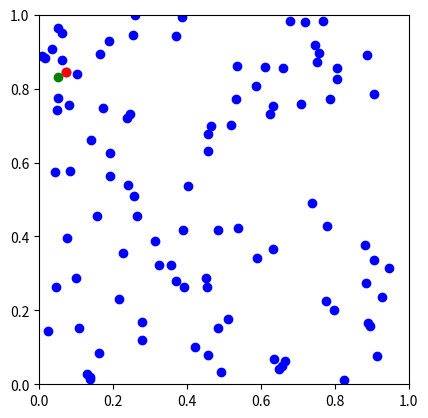

Recreate this plot in Python.
# coding:utf-8
import numpy as np
import matplotlib.pyplot as plt


class NearestNeighbors:

    def __init__(self):
        self.data = None
        self.distance = None

    def fit(self, data, distance="euclidean"):
        self.data = data
        self.distance = distance

    def predict(self, q):
        if self.distance == "euclidean":
            distances = np.array(
                [self._get_euclidean_distance(p, q) for p in self.data])

        index = distances.argmin()
        return (index, self.data[index])

    def _get_euclidean_distance(self, p, q):
        return np.linalg.norm(p - q)


def __main():

    # Setting
    N = 100
    dim = 2
    data = np.random.rand(N, dim)

    # Query
    q = np.random.rand(1, dim)[0]

    # nearest neighbour
    nn = NearestNeighbors()
    nn.fit(data)
    nn_index, nn_sample = nn.predict(q)

    plt.gca().set_aspect('equal', adjustable='box')
    plt.ylim([0, 1])
    plt.xlim([0, 1])
    plt.scatter(x=data.T[0], y=data.T[1], color="blue")
    plt.scatter(x=q[0], y=q[1], color="green")
    plt.scatter(x=nn_sample[0], y=nn_sample[1], color="red")
    plt.show()


if __name__ == "__main__":
    __main()
